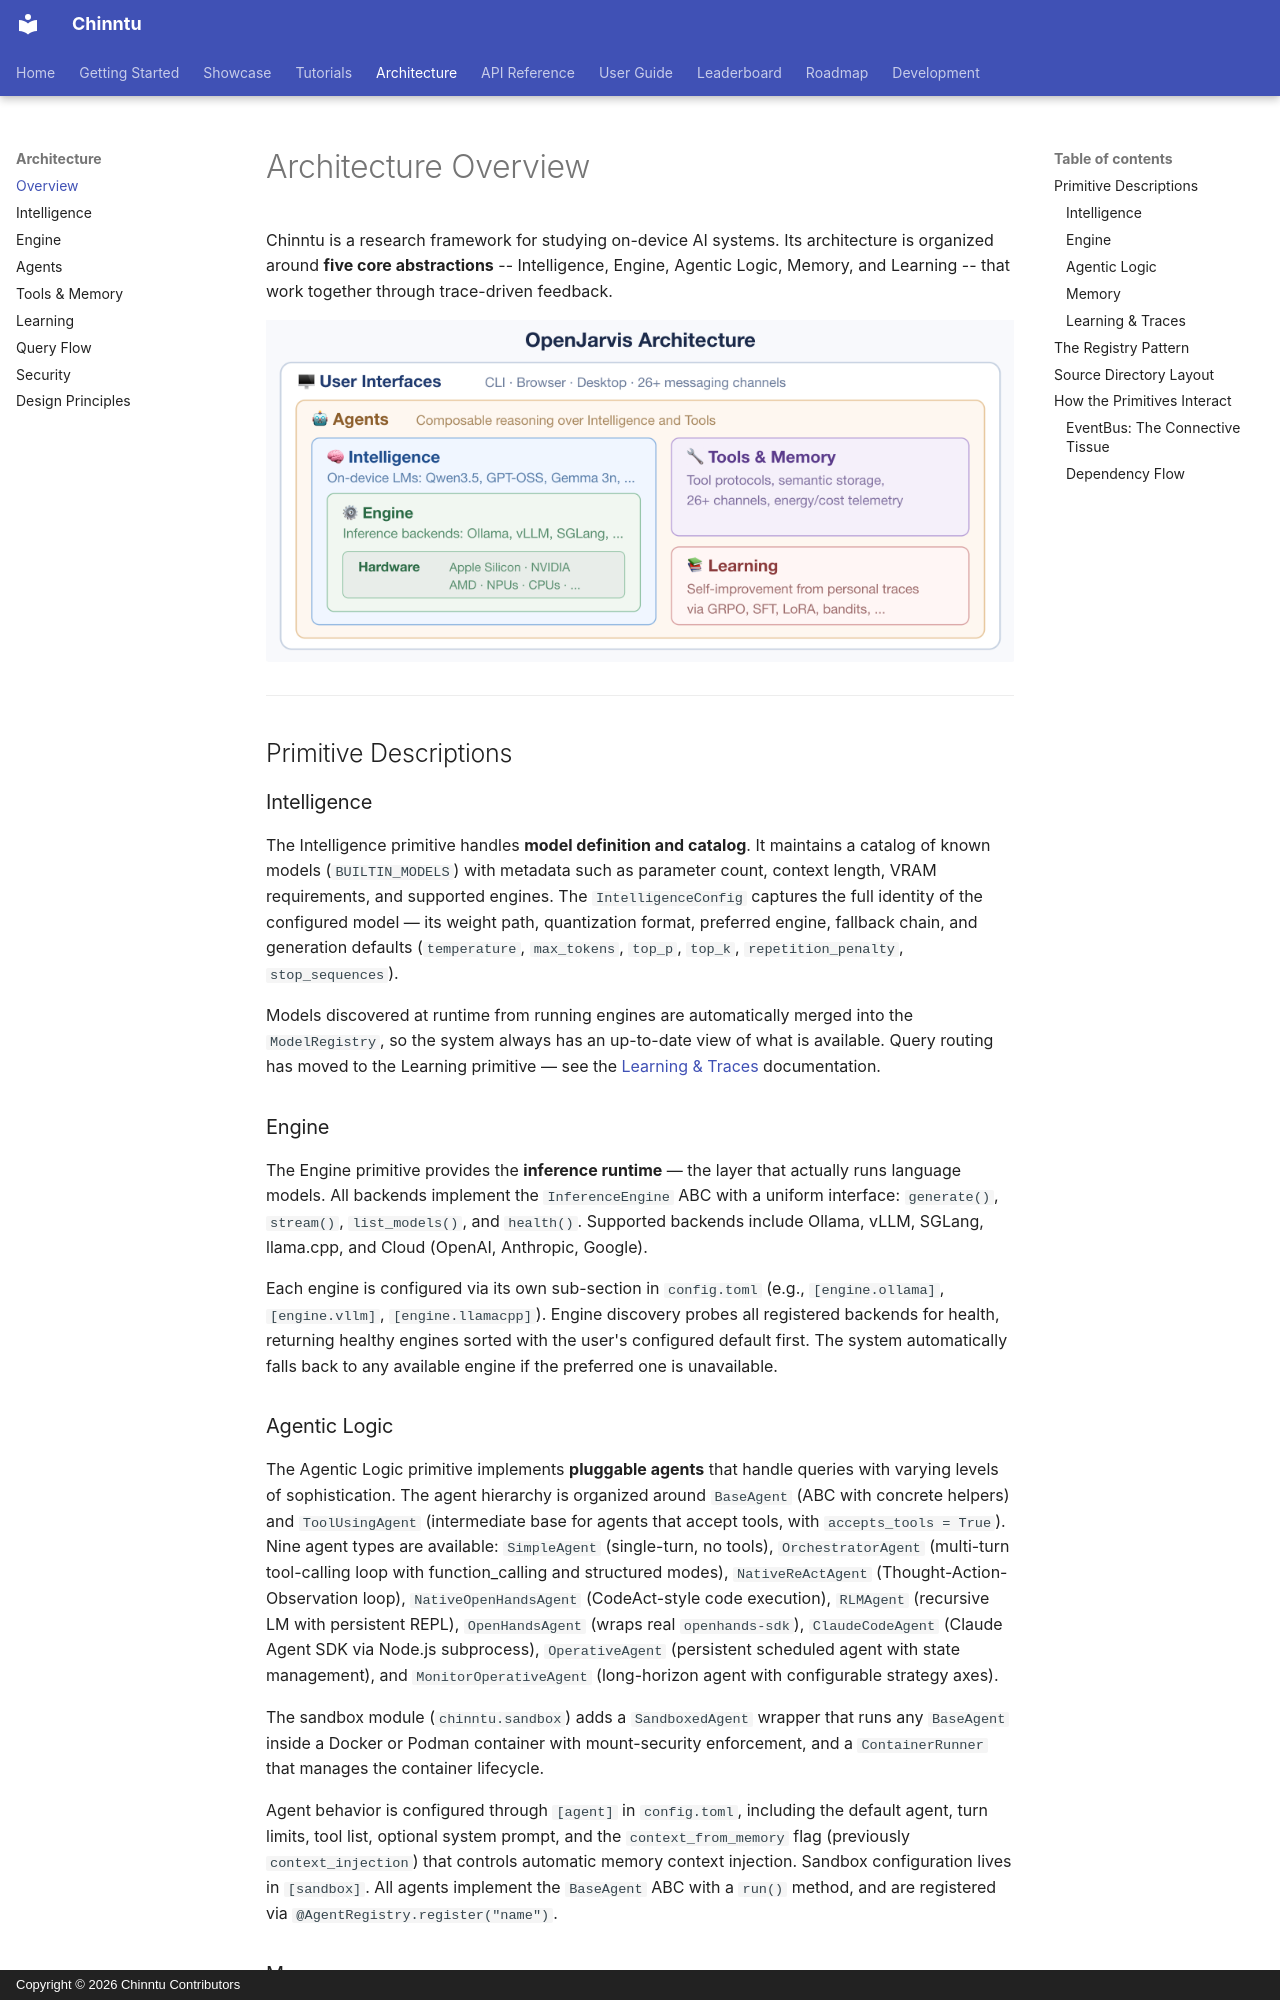

repository: jogender18/Chinntu · page: architecture/overview/index.html · generator: mkdocs · copyright: Copyright © 2026 Chinntu Contributors

---
title: Architecture Overview
description: The five-primitive architecture behind Chinntu — Intelligence, Engine, Agents, Tools, and Learning
search:
  boost: 2
---

# Architecture Overview

Chinntu is a research framework for studying on-device AI systems. Its architecture is organized around **five core abstractions** -- Intelligence, Engine, Agentic Logic, Memory, and Learning -- that work together through trace-driven feedback.

![Chinntu Architecture](../assets/Chinntu_Architecture.png)

---

## Primitive Descriptions

### Intelligence

The Intelligence primitive handles **model definition and catalog**. It maintains a catalog of known models (`BUILTIN_MODELS`) with metadata such as parameter count, context length, VRAM requirements, and supported engines. The `IntelligenceConfig` captures the full identity of the configured model — its weight path, quantization format, preferred engine, fallback chain, and generation defaults (`temperature`, `max_tokens`, `top_p`, `top_k`, `repetition_penalty`, `stop_sequences`).

Models discovered at runtime from running engines are automatically merged into the `ModelRegistry`, so the system always has an up-to-date view of what is available. Query routing has moved to the Learning primitive — see the [Learning & Traces](learning.md) documentation.

### Engine

The Engine primitive provides the **inference runtime** — the layer that actually runs language models. All backends implement the `InferenceEngine` ABC with a uniform interface: `generate()`, `stream()`, `list_models()`, and `health()`. Supported backends include Ollama, vLLM, SGLang, llama.cpp, and Cloud (OpenAI, Anthropic, Google).

Each engine is configured via its own sub-section in `config.toml` (e.g., `[engine.ollama]`, `[engine.vllm]`, `[engine.llamacpp]`). Engine discovery probes all registered backends for health, returning healthy engines sorted with the user's configured default first. The system automatically falls back to any available engine if the preferred one is unavailable.

### Agentic Logic

The Agentic Logic primitive implements **pluggable agents** that handle queries with varying levels of sophistication. The agent hierarchy is organized around `BaseAgent` (ABC with concrete helpers) and `ToolUsingAgent` (intermediate base for agents that accept tools, with `accepts_tools = True`). Nine agent types are available: `SimpleAgent` (single-turn, no tools), `OrchestratorAgent` (multi-turn tool-calling loop with function_calling and structured modes), `NativeReActAgent` (Thought-Action-Observation loop), `NativeOpenHandsAgent` (CodeAct-style code execution), `RLMAgent` (recursive LM with persistent REPL), `OpenHandsAgent` (wraps real `openhands-sdk`), `ClaudeCodeAgent` (Claude Agent SDK via Node.js subprocess), `OperativeAgent` (persistent scheduled agent with state management), and `MonitorOperativeAgent` (long-horizon agent with configurable strategy axes).

The sandbox module (`chinntu.sandbox`) adds a `SandboxedAgent` wrapper that runs any `BaseAgent` inside a Docker or Podman container with mount-security enforcement, and a `ContainerRunner` that manages the container lifecycle.

Agent behavior is configured through `[agent]` in `config.toml`, including the default agent, turn limits, tool list, optional system prompt, and the `context_from_memory` flag (previously `context_injection`) that controls automatic memory context injection. Sandbox configuration lives in `[sandbox]`. All agents implement the `BaseAgent` ABC with a `run()` method, and are registered via `@AgentRegistry.register("name")`.
